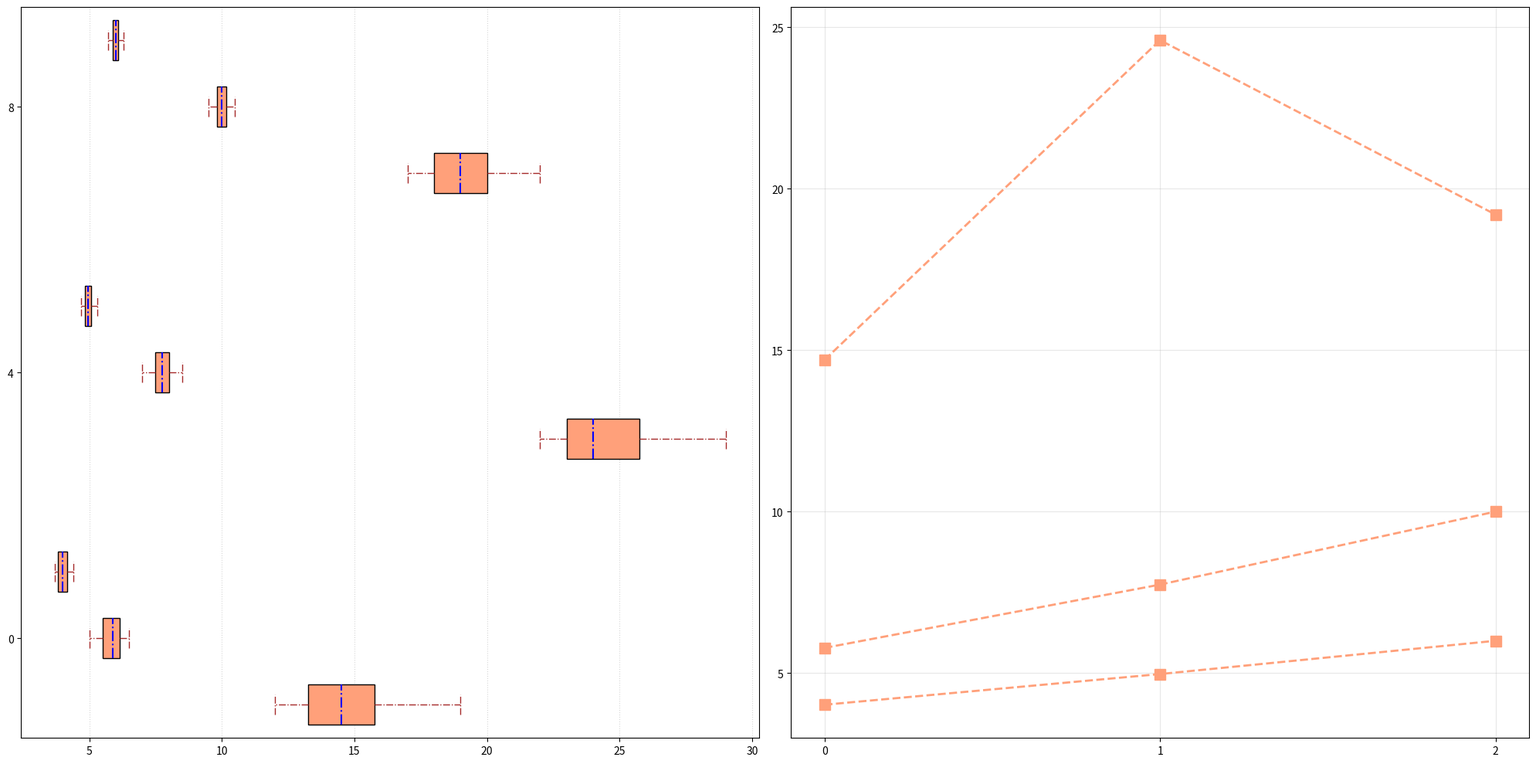

Generate this figure with matplotlib:
import matplotlib.pyplot as plt
import numpy as np

# Data for crop yields (in kg) over three seasons: spring, summer, and autumn
tomato_yields = [
    [12, 15, 14, 13, 12, 16, 17, 19, 14, 15],  # Spring
    [22, 24, 23, 25, 22, 28, 29, 26, 24, 23],  # Summer
    [18, 19, 20, 17, 19, 18, 21, 22, 20, 18]   # Autumn
]

carrot_yields = [
    [5, 6, 5.5, 6.2, 6.5, 5.8, 6.3, 5, 5.5, 6],  # Spring
    [7, 7.5, 8, 7.8, 7.5, 7.2, 8.5, 8, 7.7, 8.2], # Summer
    [10, 9.8, 10.2, 9.5, 10, 10.1, 9.7, 10.3, 10.5, 9.9]  # Autumn
]

lettuce_yields = [
    [4, 3.8, 4.2, 4.1, 4, 3.9, 4.3, 3.7, 4.4, 3.8],  # Spring
    [5, 4.8, 4.9, 5.2, 4.9, 4.7, 5.3, 5, 5.1, 4.8],  # Summer
    [6, 5.8, 6.1, 5.9, 6, 5.7, 6.2, 5.9, 6.3, 6.1]   # Autumn
]

data = [tomato_yields, carrot_yields, lettuce_yields]
seasons = ["Spring", "Summer", "Autumn"]
common_color = '#FFA07A'  # Single color for all data groups

fig, axes = plt.subplots(1, 2, figsize=(20, 10))
positions = np.array(range(len(seasons))) * 4

# Horizontal Box Plot
for i, yields in enumerate(data):
    pos = positions + i
    bp = axes[0].boxplot(yields, positions=pos, widths=0.6, patch_artist=True, notch=False, vert=False)
    for patch in bp['boxes']:
        patch.set_facecolor(common_color)
    for whisker in bp['whiskers']:
        whisker.set(color='brown', linestyle='-.', linewidth=1)
    for cap in bp['caps']:
        cap.set(color='brown', linestyle='-.', linewidth=1)
    for median in bp['medians']:
        median.set(color='blue', linewidth=1.5, linestyle='-.')

axes[0].set_yticks(positions + 1)
axes[0].grid(axis='x', linestyle=':', alpha=0.5)

# Line Plot for average yields
seasonal_averages = {
    'Spring': [
        np.mean(tomato_yields[0]),
        np.mean(carrot_yields[0]),
        np.mean(lettuce_yields[0])
    ],
    'Summer': [
        np.mean(tomato_yields[1]),
        np.mean(carrot_yields[1]),
        np.mean(lettuce_yields[1])
    ],
    'Autumn': [
        np.mean(tomato_yields[2]),
        np.mean(carrot_yields[2]),
        np.mean(lettuce_yields[2])
    ]
}

x_pos = np.arange(len(seasons))
average_values = [
    [season[0] for season in seasonal_averages.values()],  # Tomatoes
    [season[1] for season in seasonal_averages.values()],  # Carrots
    [season[2] for season in seasonal_averages.values()]   # Lettuce
]

for i in range(len(data)):
    axes[1].plot(x_pos, average_values[i], marker='s', linestyle='--', linewidth=2, markersize=10, color=common_color)

axes[1].set_xticks(x_pos)
axes[1].grid(axis='both', linestyle='-', alpha=0.3)

plt.tight_layout()
plt.show()
